The GitHub repository siddhesh0309/Flower-Doc contains a labelled image folder "Dataset Rose" with 6 categories: black spot, downy mildew, fresh leaf, rose botrytis, rose crown gall, rose dying. Examples follow, each with its label.

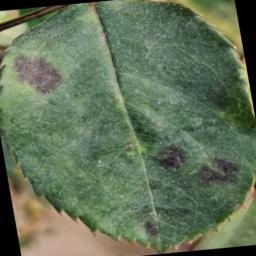
Label: black spot

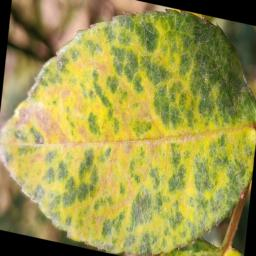
Label: downy mildew

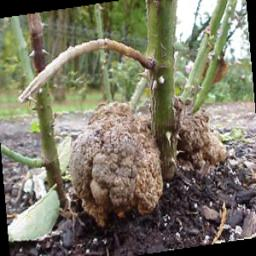
Label: rose crown gall

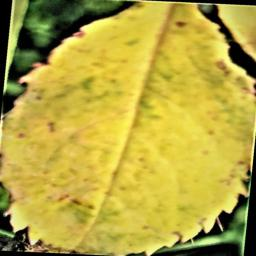
Label: downy mildew

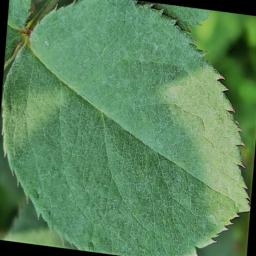
Label: fresh leaf

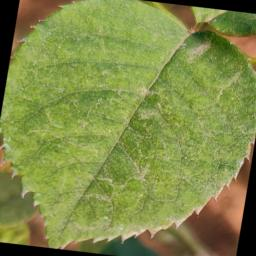
Label: fresh leaf
